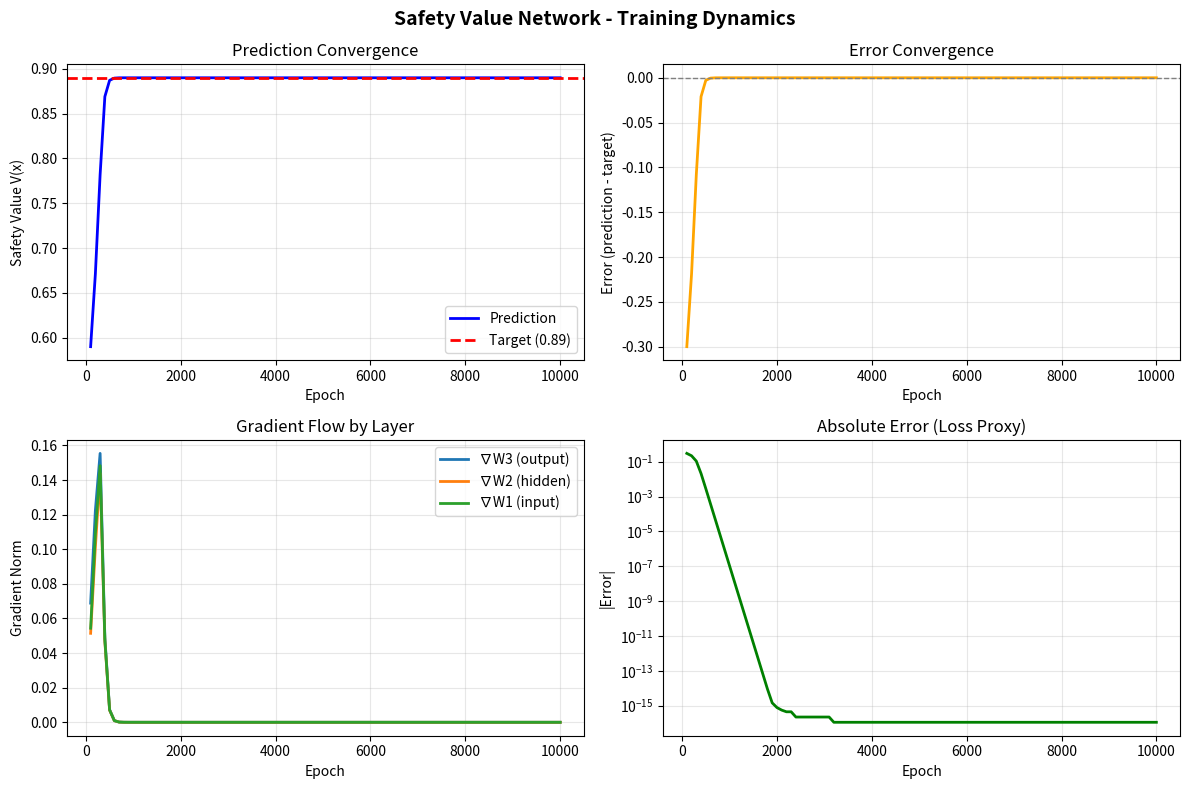

Python code for this plot:
import numpy as np
import matplotlib.pyplot as plt
import time

epochs = 10000
learning_rate = 0.01
target_safety_value = 0.89

# History tracking for visualization
history = {
    'epoch': [],
    'prediction': [],
    'error': [],
    'grad_w3': [],
    'grad_w2': [],
    'grad_w1': []
}

class safety_value_network:
    def __init__(self):
            self.weights = np.random.randn(133, 256) * 0.01
            self.weights2 = np.random.randn(256, 256) * 0.01
            self.weights3 = np.random.randn(256, 1) * 0.01  # Output single scalar
            self.bias = np.zeros(256)
            self.bias2 = np.zeros(256)
            self.bias3 = np.zeros(1)  # Scalar bias for final output
    def relu(self, x):
        return np.maximum(0, x)
        #here is the rectifier function
        #return x if x > 0 else 0
        #above is another way to write the same function
    def sigmoid(self, x):
        return 1 / (1 + np.exp(-x))
    def forward_pass1(self, state):
        a1 = np.dot(state, self.weights) + self.bias
        self.z1 = a1
        score = self.relu(a1)
        return score
    def forward_pass2(self, score):
        a2 = np.dot(score, self.weights2) + self.bias2
        value = self.relu(a2)
        self.z2 = a2
        return value
    def forward_pass3(self, value):
        a3 = np.dot(value, self.weights3) + self.bias3
        self.z3 = a3
        safety_value = self.sigmoid(a3)  # Squash to [0, 1]
        return safety_value.item()

    def forward_pass(self, state, target):
        score = self.forward_pass1(state)
        value = self.forward_pass2(score)
        safety_value = self.forward_pass3(value)
        self.a1 = score
        self.a2 = value
        self.a3 = safety_value
        self.state = state
        self.backward_pass(state, target)
        return safety_value
        

    def relu_derivative(self, x):
        #return 1 if x > 0 else 0
        #another way to write the same function
        return np.where(x > 0, 1, 0)
    def sigmoid_derivative(self, x):
        return x * (1 - x)
    def backward_pass(self, state, target):
        #calculate the error
        # 1. Calculate the error at the output layer
        error = self.a3 - target
        self.error1 = error

        # 2. Compute the gradient of the loss with respect to the output layer's pre-activation (z3)
        # Using the chain rule: dL/dz3 = (dL/da3) * (da3/dz3)
        d_lw3 = error #there is a beutiful simplification for the binary cross-entropy loss that allows this statement

        # 3. Compute the gradient of the loss with respect to the second hidden layer's activation (a2)
        # dL/da2 = (dL/dz3) * (dz3/da2)
        d_a2 = np.dot(d_lw3, self.weights3.T)
        d_b3 = d_lw3
        self.grad_w3 = np.dot(self.a2.T, d_lw3)
        self.weights3 -= learning_rate * self.grad_w3
        self.bias3 -= learning_rate * d_b3
        self.backward_pass2(d_a2)
        pass

    def backward_pass2(self, d_a2):
        d_lw2 = d_a2 * self.relu_derivative(self.z2)
        d_a1 = np.dot(d_lw2, self.weights2.T)
        d_b2 = np.sum(d_lw2, axis=0)  # Flatten to match bias shape
        self.grad_w2 = np.dot(self.a1.T, d_lw2)
        self.weights2 -= learning_rate * self.grad_w2
        self.bias2 -= learning_rate * d_b2
        self.backward_pass3(d_a1)
        pass 
    def backward_pass3(self, d_a1):
        d_lw1 = d_a1 * self.relu_derivative(self.z1)
        d_state = np.dot(d_lw1, self.weights.T)
        self.grad_w1 = np.dot(self.state.T, d_lw1)
        d_b1 = np.sum(d_lw1, axis=0)  # Flatten to match bias shape
        self.weights -= learning_rate * self.grad_w1
        self.bias -= learning_rate * d_b1
        pass

state = np.random.randn(1, 133)
model = safety_value_network()

# Start timing
start_time = time.time()

for current_epoch in range(1, epochs + 1):
    model.forward_pass(state, target_safety_value)
    
    # Record history every 100 epochs for smooth plotting
    if current_epoch % 100 == 0:
        history['epoch'].append(current_epoch)
        history['prediction'].append(model.a3)
        history['error'].append(model.error1)
        history['grad_w3'].append(np.linalg.norm(model.grad_w3))
        history['grad_w2'].append(np.linalg.norm(model.grad_w2))
        history['grad_w1'].append(np.linalg.norm(model.grad_w1))
    
    # Print every 1000 epochs
    if current_epoch % 1000 == 0:
        print(f"Epoch: {current_epoch}, Prediction: {model.a3:.6f}, Error: {model.error1:.6f}, "
              f"Grad W3: {np.linalg.norm(model.grad_w3):.6f}, "
              f"Grad W2: {np.linalg.norm(model.grad_w2):.6f}, "
              f"Grad W1: {np.linalg.norm(model.grad_w1):.6f}")

# End timing
training_time = time.time() - start_time
print(f"\n⏱️  Training completed in {training_time:.3f} seconds")
print(f"   Throughput: {epochs/training_time:.0f} epochs/sec")
print(f"   Time per epoch: {training_time/epochs*1000:.3f} ms")

# Visualization
fig, axes = plt.subplots(2, 2, figsize=(12, 8))
fig.suptitle('Safety Value Network - Training Dynamics', fontsize=14, fontweight='bold')

# Plot 1: Prediction vs Target
axes[0, 0].plot(history['epoch'], history['prediction'], 'b-', linewidth=2, label='Prediction')
axes[0, 0].axhline(y=target_safety_value, color='r', linestyle='--', linewidth=2, label=f'Target ({target_safety_value})')
axes[0, 0].set_xlabel('Epoch')
axes[0, 0].set_ylabel('Safety Value V(x)')
axes[0, 0].set_title('Prediction Convergence')
axes[0, 0].legend()
axes[0, 0].grid(True, alpha=0.3)

# Plot 2: Error over time
axes[0, 1].plot(history['epoch'], history['error'], 'orange', linewidth=2)
axes[0, 1].axhline(y=0, color='gray', linestyle='--', linewidth=1)
axes[0, 1].set_xlabel('Epoch')
axes[0, 1].set_ylabel('Error (prediction - target)')
axes[0, 1].set_title('Error Convergence')
axes[0, 1].grid(True, alpha=0.3)

# Plot 3: Gradient norms
axes[1, 0].plot(history['epoch'], history['grad_w3'], label='∇W3 (output)', linewidth=2)
axes[1, 0].plot(history['epoch'], history['grad_w2'], label='∇W2 (hidden)', linewidth=2)
axes[1, 0].plot(history['epoch'], history['grad_w1'], label='∇W1 (input)', linewidth=2)
axes[1, 0].set_xlabel('Epoch')
axes[1, 0].set_ylabel('Gradient Norm')
axes[1, 0].set_title('Gradient Flow by Layer')
axes[1, 0].legend()
axes[1, 0].grid(True, alpha=0.3)

# Plot 4: Absolute error (loss proxy)
axes[1, 1].plot(history['epoch'], np.abs(history['error']), 'green', linewidth=2)
axes[1, 1].set_xlabel('Epoch')
axes[1, 1].set_ylabel('|Error|')
axes[1, 1].set_title('Absolute Error (Loss Proxy)')
axes[1, 1].set_yscale('log')
axes[1, 1].grid(True, alpha=0.3)

plt.tight_layout()
plt.savefig('learning_curve.png', dpi=150, bbox_inches='tight')

print(f"\nFinal Results:")
print(f"  Target: {target_safety_value}")
print(f"  Prediction: {model.a3:.6f}")
print(f"  Error: {model.error1:.6f}")
print(f"\n📊 Learning curve saved to: learning_curve.png")

plt.show(block=False)
plt.pause(3)  # Show for 3 seconds then continue
plt.close()
